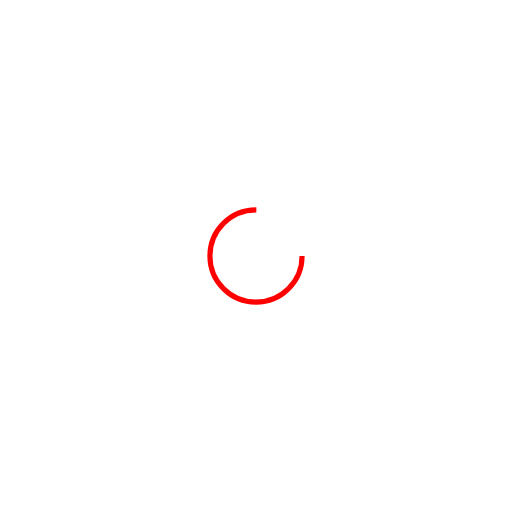
t = 0.00 s
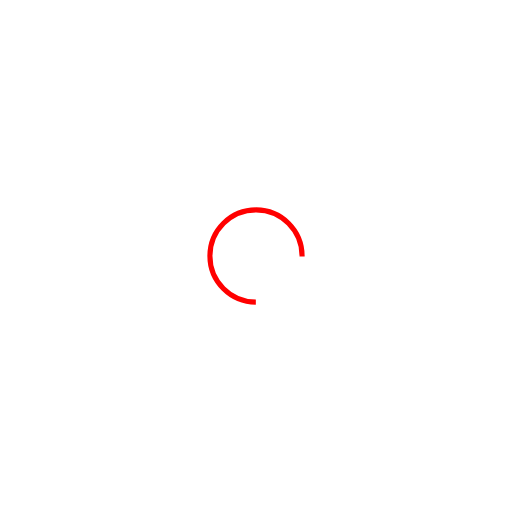
t = 0.22 s
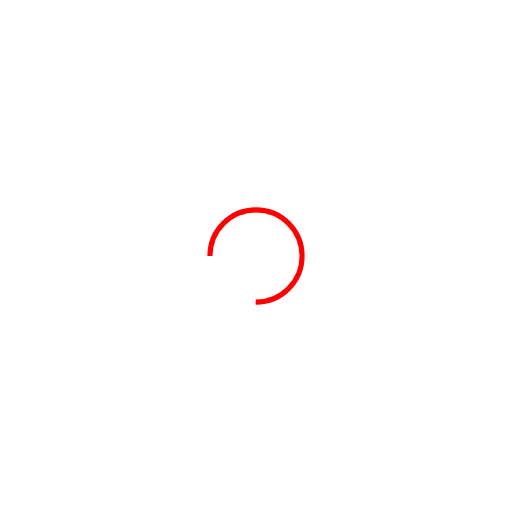
t = 0.43 s
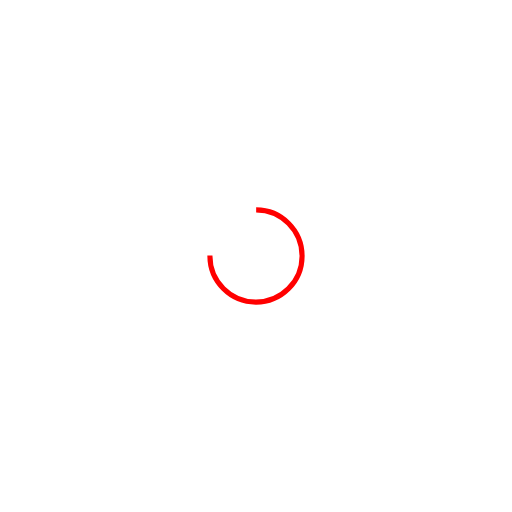
t = 0.65 s

The animated SVG that drew these frames (rendered in a browser with its animation timeline set to each time). Animation: 1 SMIL element (animateTransform=1); one cycle of 0.86 s, repeats indefinitely.

<svg xmlns="http://www.w3.org/2000/svg" viewBox="0 0 100 100" preserveAspectRatio="xMidYMid" width="200" height="200" style="shape-rendering: auto; display: block; background: transparent;" xmlns:xlink="http://www.w3.org/1999/xlink"><g><circle stroke-dasharray="42.411500823462205 16.13716694115407" r="9" stroke-width="1" stroke="#ff0000" fill="none" cy="50" cx="50">
  <animateTransform keyTimes="0;1" values="0 50 50;360 50 50" dur="0.8620689655172413s" repeatCount="indefinite" type="rotate" attributeName="transform"></animateTransform>
</circle><g></g></g><!-- [ldio] generated by https://loading.io --></svg>
